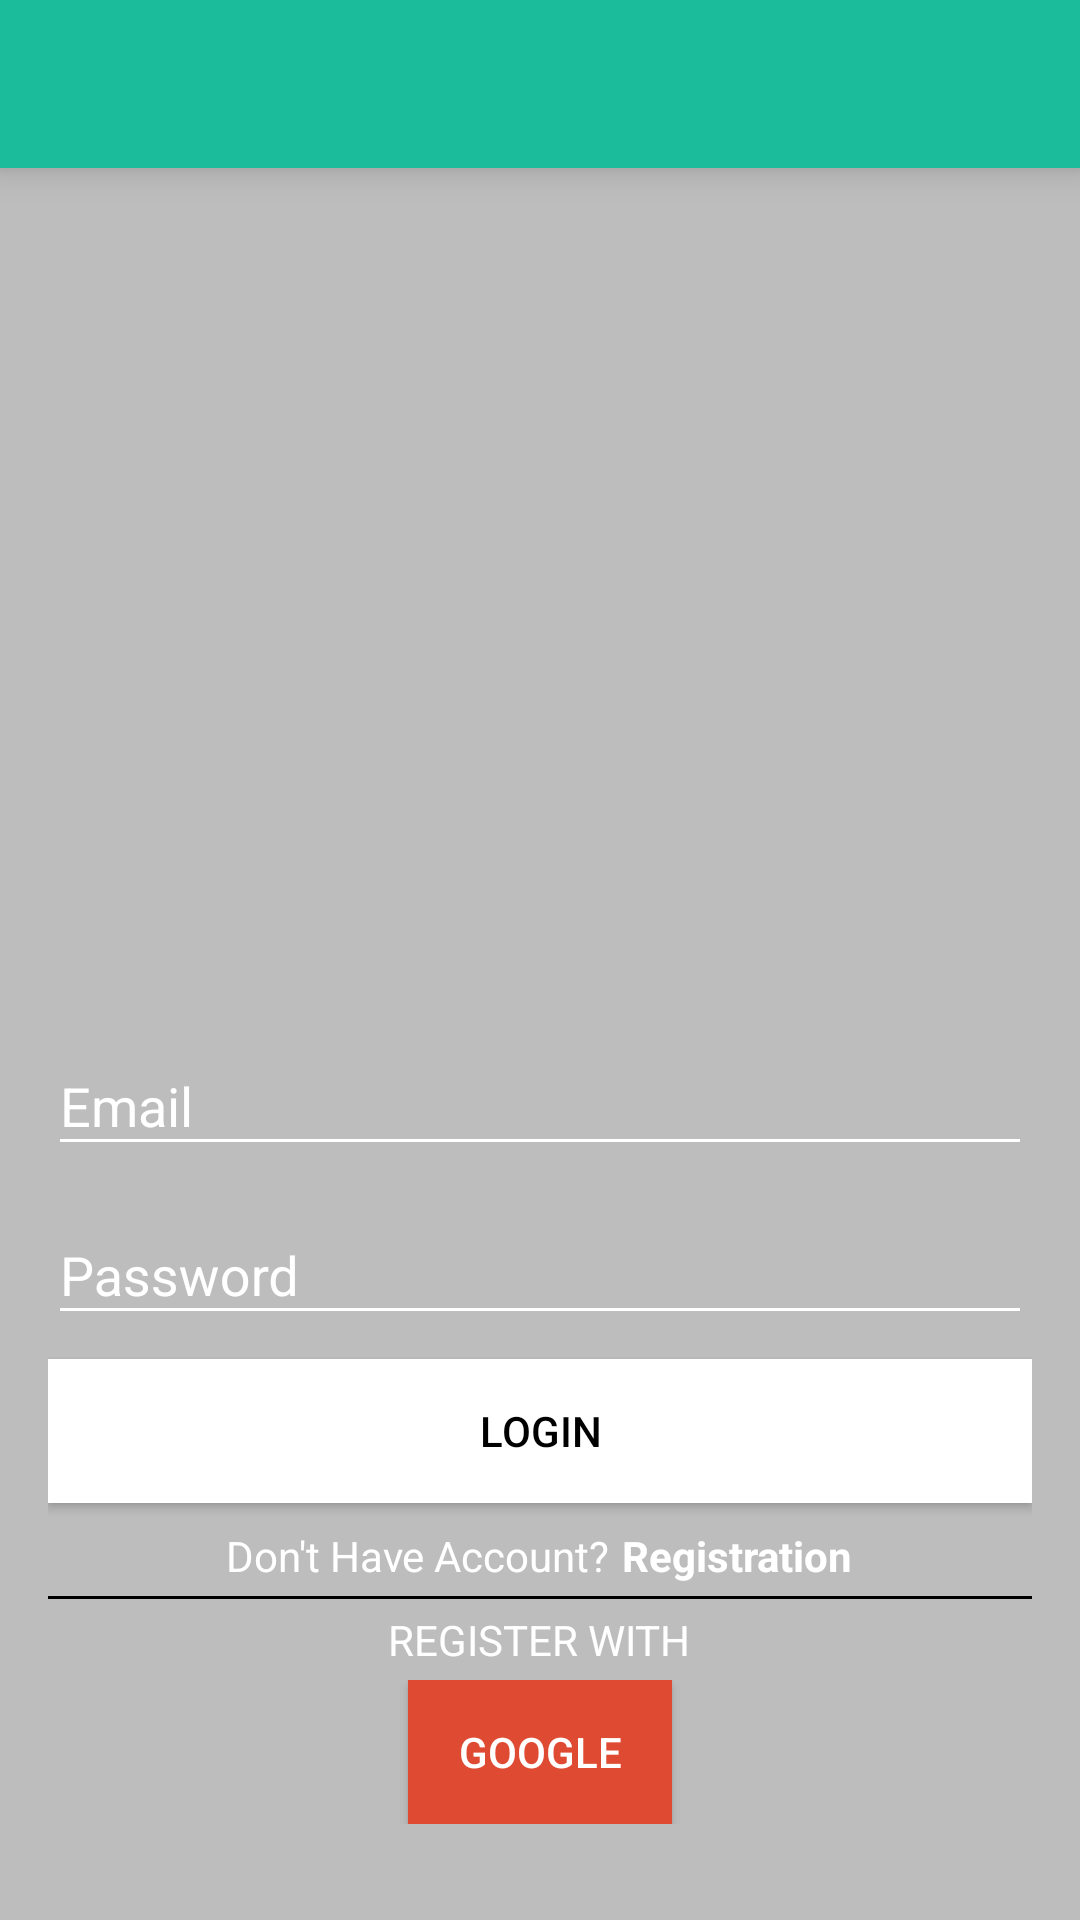

This screen was rendered from an Android layout file. Write that file and the resources it references.
<!-- AndroidManifest.xml: application theme AppTheme -->
<!-- res/layout/activity_login.xml -->
<?xml version="1.0" encoding="utf-8"?>
<RelativeLayout xmlns:android="http://schemas.android.com/apk/res/android"
    xmlns:tools="http://schemas.android.com/tools"
    android:id="@+id/container_login"
    android:layout_height="match_parent"
    android:theme="@style/LoginTheme"
    android:layout_width="match_parent"
    android:background="#BDBDBD"
    tools:showIn="@layout/content_login">

    <android.support.v7.widget.Toolbar
        android:id="@+id/tool_bar"
        xmlns:android="http://schemas.android.com/apk/res/android"
        android:layout_width="match_parent"
        android:layout_height="wrap_content"
        android:background="@color/colorPrimary"
        android:elevation="7dp"
        android:theme="@style/ThemeOverlay.AppCompat.Dark"/>

    <LinearLayout
        android:orientation="vertical"
        android:layout_width="match_parent"
        android:layout_height="wrap_content"
        android:gravity="bottom|center_vertical"
        android:layout_alignParentBottom="true"
        android:layout_alignParentLeft="true"
        android:layout_alignParentStart="true"
        android:id="@+id/linearLayout2"
        android:layout_margin="@dimen/activity_vertical_margin"
        >

        <android.support.design.widget.TextInputLayout
            android:layout_width="match_parent"
            android:layout_height="wrap_content"
            android:id="@+id/til_login_email"
            android:theme="@style/TextAppearance.Login.TextInputLayout"
            android:layout_marginBottom="4dp">

            <EditText
                android:id="@+id/et_register_edit_about"
                android:layout_width="match_parent"
                android:layout_height="wrap_content"
                android:hint="@string/login.email"
                android:imeActionId="@+id/et_register_edit_about"
                android:imeActionLabel="@string/login.email"
                android:imeOptions="actionUnspecified"
                android:singleLine="true"
                android:lines="5"
                android:inputType="textEmailAddress"
                android:textColor="@android:color/white" />

        </android.support.design.widget.TextInputLayout>

        <android.support.design.widget.TextInputLayout
            android:layout_width="match_parent"
            android:layout_height="wrap_content"
            android:id="@+id/view2"
            android:theme="@style/TextAppearance.Login.TextInputLayout"
            android:layout_marginBottom="8dp">

            <EditText
                android:id="@+id/et_login_password"
                android:layout_width="match_parent"
                android:layout_height="wrap_content"
                android:hint="@string/login.password"
                android:imeActionId="@+id/login"
                android:imeActionLabel="@string/login.password"
                android:imeOptions="actionUnspecified"
                android:maxLines="5"
                android:singleLine="true"
                android:lines="5"
                android:inputType="textPassword"
                android:minLines="2"
                android:textColor="@android:color/white" />

        </android.support.design.widget.TextInputLayout>

        <Button
            android:layout_width="match_parent"
            android:layout_height="wrap_content"
            android:text="@string/login.login"
            android:id="@+id/b_login_submit"
            android:layout_gravity="center_horizontal"
            android:layout_marginBottom="8dp"
            android:background="@android:color/white"
            android:textColor="@android:color/black" />

        <LinearLayout
            android:orientation="horizontal"
            android:layout_width="match_parent"
            android:layout_height="wrap_content"
            android:gravity="center_horizontal">

            <TextView
                android:layout_width="wrap_content"
                android:layout_height="wrap_content"
                android:text="@string/login.no_account"
                android:id="@+id/textView"
                android:layout_marginBottom="4dp" />

            <TextView
                android:layout_width="wrap_content"
                android:layout_height="wrap_content"
                android:text="@string/login.register"
                android:id="@+id/tv_login_register"
                android:textStyle="bold"
                android:layout_marginLeft="4dp" />
        </LinearLayout>

        <FrameLayout
            android:layout_width="match_parent"
            android:layout_height="1dp"
            android:layout_above="@+id/textView"
            android:layout_centerHorizontal="true"
            android:background="#000"
            android:id="@+id/frameLayout1"
            android:layout_marginBottom="4dp">

        </FrameLayout>

        <TextView
            android:layout_width="wrap_content"
            android:layout_height="wrap_content"
            android:text="@string/login.register_or_login"
            android:id="@+id/textView2"
            android:layout_above="@+id/frameLayout"
            android:layout_centerHorizontal="true"
            android:textAllCaps="true"
            android:layout_gravity="center_horizontal"
            android:layout_marginBottom="4dp"
            android:clickable="false" />

        <LinearLayout
            android:orientation="horizontal"
            android:layout_width="match_parent"
            android:layout_height="wrap_content"
            android:layout_alignParentBottom="true"
            android:layout_centerHorizontal="true"
            android:layout_marginBottom="@dimen/activity_vertical_margin"
            android:gravity="center_horizontal"
            android:id="@+id/linearLayout">

            <Button
                android:layout_width="wrap_content"
                android:layout_height="wrap_content"
                android:text="Google"
                android:id="@+id/btn_google"
                android:layout_gravity="bottom"
                android:background="#DF4A32"/>

        </LinearLayout>
    </LinearLayout>

    <FrameLayout
        android:layout_width="wrap_content"
        android:layout_height="wrap_content"
        android:layout_alignParentTop="true"
        android:layout_centerHorizontal="true"
        android:id="@+id/frameLayout"
        android:layout_above="@+id/linearLayout2"
        android:layout_below="@+id/tool_bar">

        <ImageView
            android:layout_width="400dp"
            android:layout_height="200dp"
            android:id="@+id/imageView"
            android:layout_gravity="center"
            android:background="#BDBDBD"
            android:src="@drawable/sigap"
            android:scaleType="fitCenter"
            android:adjustViewBounds="true"/>
    </FrameLayout>

    <ProgressBar
        android:id="@+id/progressBar"
        android:layout_width="30dp"
        android:layout_height="30dp"
        android:layout_gravity="center|bottom"
        android:layout_marginBottom="20dp"
        android:visibility="gone" />

</RelativeLayout>
<!-- res/layout/content_login.xml (included above) -->
<?xml version="1.0" encoding="utf-8"?>
<RelativeLayout xmlns:android="http://schemas.android.com/apk/res/android"
    xmlns:app="http://schemas.android.com/apk/res-auto"
    xmlns:tools="http://schemas.android.com/tools"
    android:layout_width="match_parent"
    android:layout_height="match_parent"
    android:paddingBottom="@dimen/activity_vertical_margin"
    android:paddingLeft="@dimen/activity_horizontal_margin"
    android:paddingRight="@dimen/activity_horizontal_margin"
    android:paddingTop="@dimen/activity_vertical_margin"
    app:layout_behavior="@string/appbar_scrolling_view_behavior"
    tools:context="project.arrik.com.sipadat.activity.LoginActivity"
    tools:showIn="@layout/activity_login">

</RelativeLayout>
<!-- resources referenced by this layout -->
<resources>
  <color name="colorPrimary">#1BBC9B</color>
  <dimen name="activity_horizontal_margin">16dp</dimen>
  <dimen name="activity_vertical_margin">16dp</dimen>
  <string name="login.email">Email</string>
  <string name="login.login">Login</string>
  <string name="login.no_account">Don\'t Have Account?</string>
  <string name="login.password">Password</string>
  <string name="login.register">Registration</string>
  <string name="login.register_or_login">Register with</string>
  <style name="LoginTheme" parent="Theme.AppCompat.Light.NoActionBar">
          <item name="android:textColor">@android:color/white</item>
          <item name="android:editTextStyle">@style/Login.EditTextStyle</item>
          <item name="colorAccent">@android:color/white</item>
      </style>
  <style name="TextAppearance.Login.TextInputLayout" parent="ThemeOverlay.AppCompat.Light">
          <item name="android:textColor">@android:color/white</item>
          <item name="android:textColorHint">@android:color/white</item>
          <item name="colorControlNormal">@android:color/white</item>
          <item name="colorControlActivated">@android:color/white</item>
      </style>
  <style name="AppTheme" parent="Theme.AppCompat.Light.DarkActionBar">
          
          <item name="colorPrimary">@color/colorPrimary</item>
          <item name="colorPrimaryDark">@color/colorPrimaryDark</item>
          <item name="colorAccent">@color/colorAccent</item>
          <item name="windowActionBar">false</item>
          <item name="windowNoTitle">true</item>
      </style>
  <style name="Login.EditTextStyle" parent="@android:style/Widget.EditText">
          <item name="android:textColor">@android:color/white</item>
          <item name="colorAccent">@android:color/white</item>
          <item name="android:textColorHint">@android:color/white</item>
      </style>
  <color name="colorPrimaryDark">#303F9F</color>
  <color name="colorAccent">#e6ff00</color>
</resources>
